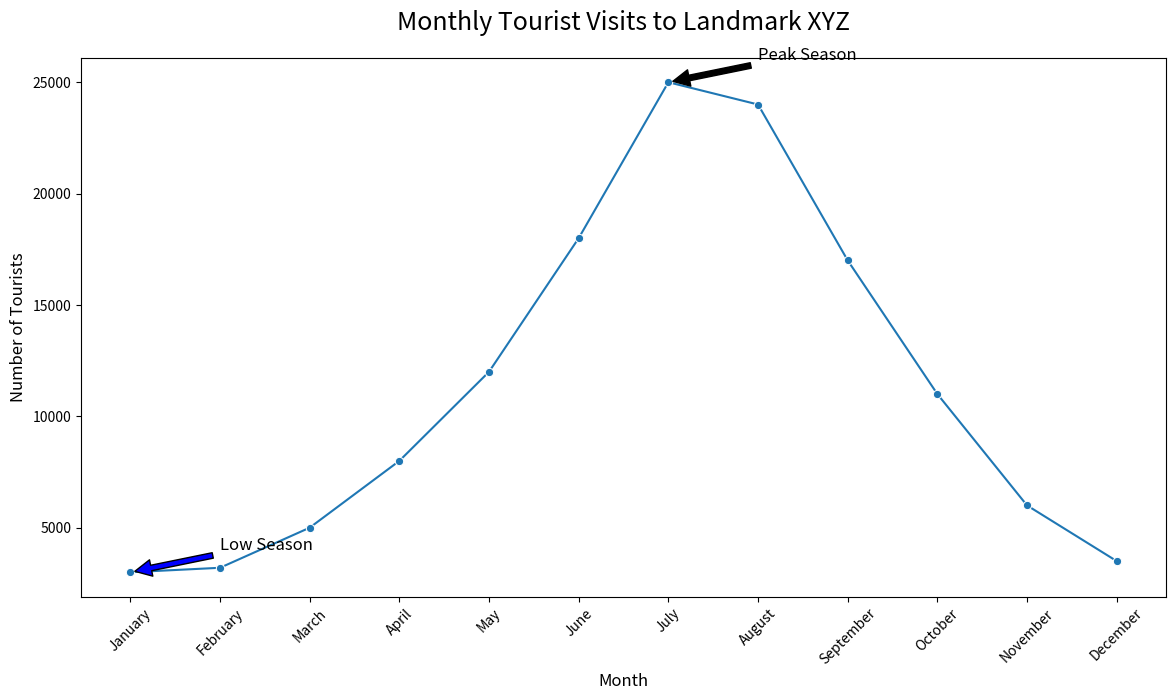

The script that saved this image:

import seaborn as sns
import pandas as pd
import matplotlib.pyplot as plt

# Create a DataFrame from the provided data
data = {
    'Month': ['January', 'February', 'March', 'April', 'May', 'June', 'July', 'August', 'September', 'October', 'November', 'December'],
    'Number_of_Tourists': [3000, 3200, 5000, 8000, 12000, 18000, 25000, 24000, 17000, 11000, 6000, 3500]
}
df = pd.DataFrame(data)

# Initialize the matplotlib figure
plt.figure(figsize=(14, 7))

# Plotting the line chart
line_plot = sns.lineplot(x='Month', y='Number_of_Tourists', data=df, color='#1f77b4', marker='o')

# Annotating specific data points
plt.annotate('Peak Season', xy=('July', 25000), xytext=('August', 26000),
             arrowprops=dict(facecolor='black', shrink=0.05), fontsize=12)
plt.annotate('Low Season', xy=('January', 3000), xytext=('February', 4000),
             arrowprops=dict(facecolor='blue', shrink=0.05), fontsize=12)

# Setting the title and labels
plt.title('Monthly Tourist Visits to Landmark XYZ', fontsize=18, pad=20)
plt.xlabel('Month', fontsize=12)
plt.ylabel('Number of Tourists', fontsize=12)

# Adjusting the x-axis to show all the months clearly
plt.xticks(rotation=45)

# Show the plot with the customizations
plt.show()
